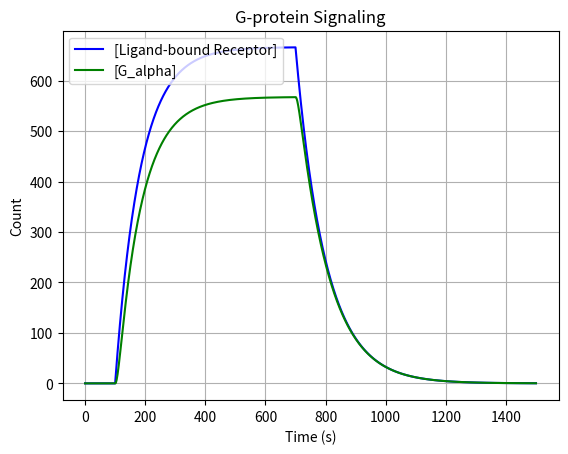

Python code for this plot:
'''
Ingalls 2013 Mathematical Modelling in Systems Biology

G-protein Signaling
Network  6.4,   p.154
Model    6.4,   p.154
Figure   6.5,   p.154

'''
from argparse import ArgumentParser
import matplotlib.pyplot as plt
from matplotlib.animation import FuncAnimation

def dRL_NumericalSimulation(kRL, kRLm, kGa, kGd0, kG1, R, L, RL, G, Ga, Gbg, Gd):
    return kRL * R * L - kRLm * RL

def dG_NumericalSimulation(kRL, kRLm, kGa, kGd0, kG1, R, L, RL, G, Ga, Gbg, Gd):
    return -kGa * G * RL + min(kG1 * Gd * Gbg, Gd, Gbg)

def dGa_NumericalSimulation(kRL, kRLm, kGa, kGd0, kG1, R, L, RL, G, Ga, Gbg, Gd):
    return kGa * G * RL - kGd0 * Ga

def dGbg_NumericalSimulation(kRL, kRLm, kGa, kGd0, kG1, R, L, RL, G, Ga, Gbg, Gd):
    return kGa * G * RL - min(kG1 * Gd * Gbg, Gd, Gbg)

def dGd_NumericalSimulation(kRL, kRLm, kGa, kGd0, kG1, R, L, RL, G, Ga, Gbg, Gd):
    return kGd0 * Ga - min(kG1 * Gd * Gbg, Gd, Gbg)


"""
kRL = 2×10−3nM−1 s−1, kRLm =10−2 s−1, kGa = 10−5 (molecules per cell)−1 s−1, kGd0 = 0.004 s−1, kG1 = 1 (molecules per cell)−1 s−1. 
The total G-protein population is 10000 molecules per cell, while the total receptor population is 4000 molecules per cell.

page 181, caption of Figure 6.5, the value of k_Gd0 should be 0.11
(not 0.004 as printed)
"""

Mol2Count = 6.0221409e+23
Count2Mol = 1.0 / Mol2Count


class FModel():
    def __init__(self, InkRL=2e-3*1e9, InkRLm=1e-2, InkGa=1e-5, InkGd0=0.11, InkG1=1, InTotal_R=4000, InTotal_G=10000):
        self.Vol = 1

        # Initial Concentrations
        self.Total_R = InTotal_R * Count2Mol
        self.Total_G = InTotal_G * Count2Mol

        # Constants
        self.kRL = InkRL
        self.kRLm = InkRLm
        self.kGa = InkGa / Count2Mol
        self.kGd0 = InkGd0 
        self.kG1 = InkG1 / Count2Mol

        # Dataset
        self.Data_L = list()
        self.Data_RL = list()
        self.Data_G = list()
        self.Data_Ga = list()
        self.Data_Gbg = list()
        self.Data_Gd = list()

        # Set initial values
        self.InitializeSimStepZero()

    def InitializeSimStepZero(self):
        self.AppendData(0, 0, self.Total_G, 0, 0, 0)

    def AppendData(self, L, RL, G, Ga, Gbg, Gd):
        self.Data_L.append(L)
        self.Data_RL.append(RL)
        self.Data_G.append(G)
        self.Data_Ga.append(Ga)
        self.Data_Gbg.append(Gbg)
        self.Data_Gd.append(Gd)

    def Run(self, SimSteps=1500, TimeResolution=1):
        Flat = 0.000001 # Steady state threshold

        i = 0
        while i < SimSteps:
            # Calculate new
            L = None
            Time = i / TimeResolution
            if ((Time >= 100) & (Time <700)):
                L = 1e-9   # Concentration
            else:
                L = 0

            # Get Concentrations
            RL = self.Data_RL[-1] / self.Vol
            R = (self.Total_R - self.Data_RL[-1]) / self.Vol
            G = self.Data_G[-1] / self.Vol
            Ga = self.Data_Ga[-1] / self.Vol
            Gbg = self.Data_Gbg[-1] / self.Vol
            Gd = self.Data_Gd[-1] / self.Vol

            print(i, "RL:", RL, "R:", R, "L:", L, "G:", G, "Ga:", Ga, "Gbg:", Gbg, "Gd:", Gd)

            # Calculate delta Count (not concentration)
            dRL = dRL_NumericalSimulation(self.kRL, self.kRLm, self.kGa, self.kGd0, self.kG1, R, L, RL, G, Ga, Gbg, Gd) * self.Vol / TimeResolution
            dG = dG_NumericalSimulation(self.kRL, self.kRLm, self.kGa, self.kGd0, self.kG1, R, L, RL, G, Ga, Gbg, Gd) * self.Vol / TimeResolution
            dGa = dGa_NumericalSimulation(self.kRL, self.kRLm, self.kGa, self.kGd0, self.kG1, R, L, RL, G, Ga, Gbg, Gd) * self.Vol / TimeResolution
            dGbg = dGbg_NumericalSimulation(self.kRL, self.kRLm, self.kGa, self.kGd0, self.kG1, R, L, RL, G, Ga, Gbg, Gd) * self.Vol / TimeResolution
            dGd = dGd_NumericalSimulation(self.kRL, self.kRLm, self.kGa, self.kGd0, self.kG1, R, L, RL, G, Ga, Gbg, Gd) * self.Vol / TimeResolution

            print(i, "dRL:", dRL, "dG:", dG, "dGa:", dGa, "dGbg:", dGbg, "dGd:", dGd)

            self.AppendData(L, self.Data_RL[-1] + dRL, self.Data_G[-1] + dG, self.Data_Ga[-1] + dGa, self.Data_Gbg[-1] + dGbg, self.Data_Gd[-1] + dGd)

            i += 1

    def PlotData(self):
        # X = self.Data_L
        Y = [c * Mol2Count for c in self.Data_RL]
        Z = [c * Mol2Count for c in self.Data_Ga]

        fig = plt.figure()
        fig.subplots_adjust(wspace=0.2, hspace=0.3)

        # Dynamics
        ax1 = fig.add_subplot(1, 1, 1)

        # ax1.plot(X, 'r-', label="[Ligand]") # L
        ax1.plot(Y, 'b-', label="[Ligand-bound Receptor]") # RL
        ax1.plot(Z, 'g-', label="[G_alpha]")
        ax1.set_title('G-protein Signaling')
        ax1.set_xlabel('Time (s)')
        ax1.set_ylabel('Count')
        ax1.legend(loc='upper left')
        ax1.grid()

        plt.show()

def main():
    Model = FModel()
    Model.Run()
    Model.PlotData()

if __name__ == '__main__':

    main()
